Dataset: data (GitHub, Mahesh-hk07/iris-Flower-Classification). Classes: hibiscus, iris, lotus, rose, sunflower.

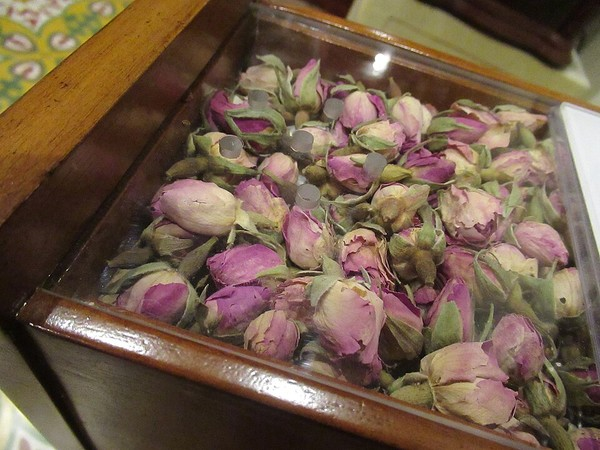
Label: rose

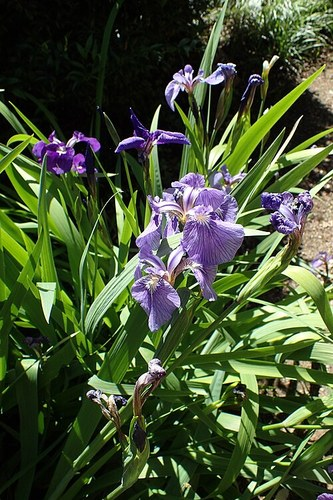
Label: iris

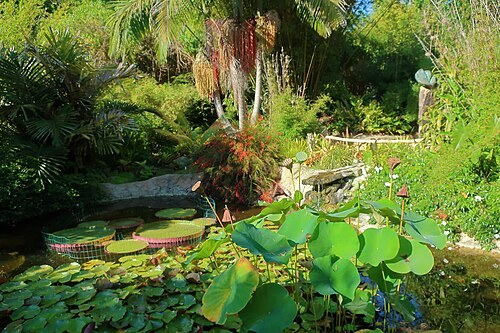
Label: lotus

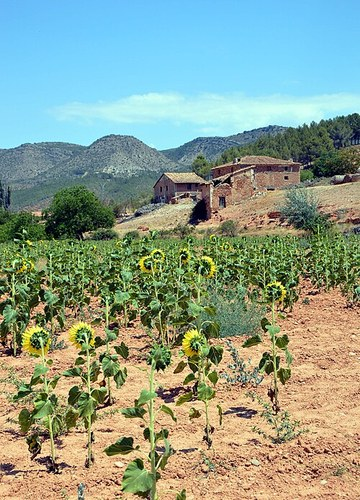
Label: sunflower

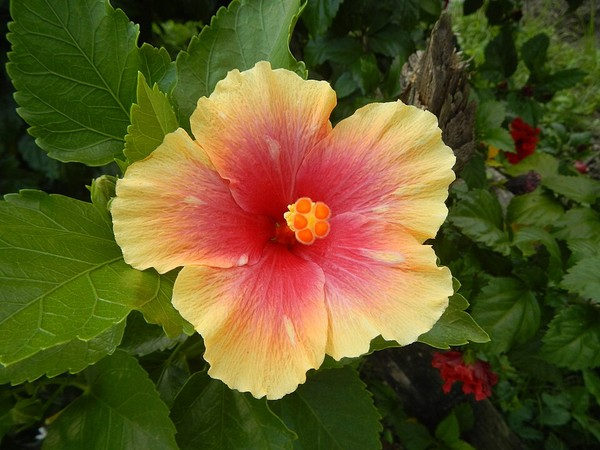
Label: hibiscus

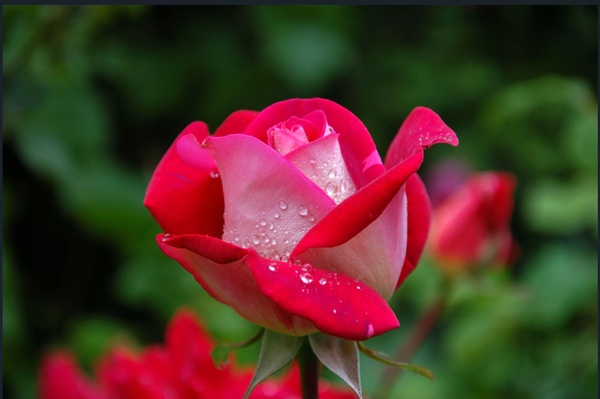
Label: rose
